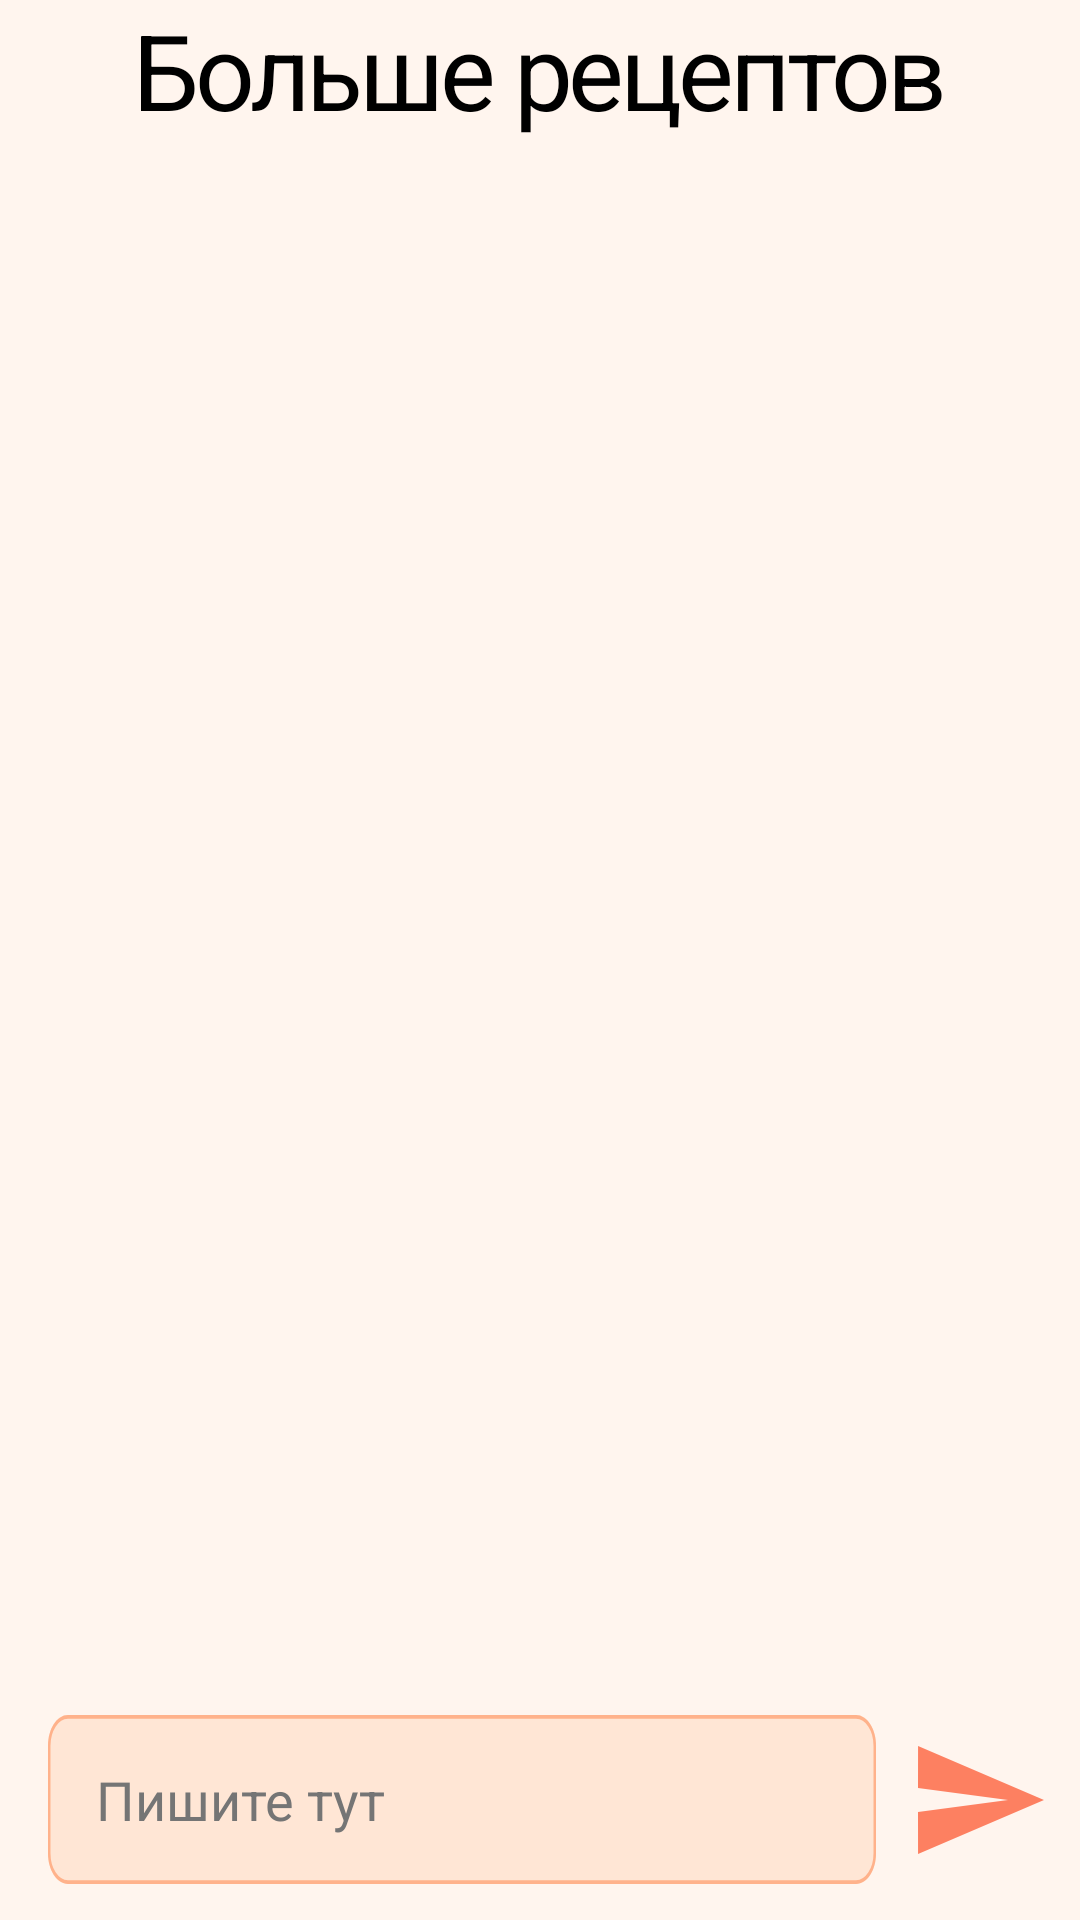

Android layout source for this screen:
<!-- AndroidManifest.xml: activity theme AppTheme.NoActionBar -->
<!-- res/layout/activity_more_recipe.xml -->
<?xml version="1.0" encoding="utf-8"?>
<androidx.constraintlayout.widget.ConstraintLayout xmlns:android="http://schemas.android.com/apk/res/android"
    xmlns:app="http://schemas.android.com/apk/res-auto"
    xmlns:tools="http://schemas.android.com/tools"
    android:layout_width="match_parent"
    android:layout_height="match_parent"
    tools:context=".chatGPT.MoreRecipeActivity">
    <TextView
        android:id="@+id/textViewMoreRecipeTitle"
        android:layout_width="wrap_content"
        android:layout_height="wrap_content"
        android:text="@string/more_recipe"
        android:textAppearance="@style/mainTextAmatic"
        app:layout_constraintEnd_toEndOf="parent"
        app:layout_constraintStart_toStartOf="parent"
        app:layout_constraintTop_toTopOf="parent" />

    <androidx.recyclerview.widget.RecyclerView
        android:id="@+id/recyclerView"
        android:layout_width="0dp"
        android:layout_height="0dp"
        app:layout_constraintBottom_toTopOf="@+id/relativeLayout"
        app:layout_constraintEnd_toEndOf="parent"
        app:layout_constraintStart_toStartOf="parent"
        app:layout_constraintTop_toBottomOf="@+id/textViewMoreRecipeTitle" />

    <RelativeLayout
        android:id="@+id/relativeLayout"
        android:layout_width="0dp"
        android:layout_height="80dp"
        app:layout_constraintBottom_toBottomOf="parent"
        app:layout_constraintEnd_toEndOf="parent"
        app:layout_constraintStart_toStartOf="parent">

        <EditText
            android:id="@+id/editTextWriteHere"
            android:layout_width="match_parent"
            android:layout_height="wrap_content"
            android:layout_centerInParent="true"
            android:layout_marginStart="16dp"
            android:layout_toStartOf="@id/imageButtonSendMessage"
            android:autofillHints=""
            android:background="@drawable/image_search_box"
            android:drawablePadding="10dp"
            android:ems="10"
            android:hint="@string/write_here"
            android:inputType="textPersonName|textCapSentences"
            android:maxLines="1"
            android:padding="16dp"
            android:textColor="@color/black"
            android:textColorHint="#757575" />

        <ImageButton
            android:id="@+id/imageButtonSendMessage"
            android:layout_width="48dp"
            android:layout_height="48dp"
            android:layout_alignParentEnd="true"
            android:layout_centerInParent="true"
            android:layout_marginStart="10dp"
            android:layout_marginEnd="10dp"
            android:background="?android:attr/selectableItemBackgroundBorderless"
            android:contentDescription="@string/write_here"
            android:padding="8dp"
            app:srcCompat="@drawable/baseline_send_24" />

    </RelativeLayout>

</androidx.constraintlayout.widget.ConstraintLayout>
<!-- resources referenced by this layout -->
<resources>
  <color name="black">#FF000000</color>
  <!-- drawable baseline_send_24 (drawable) -->
  <vector android:autoMirrored="true" android:height="48dp"
      android:tint="#FD8061" android:viewportHeight="24"
      android:viewportWidth="24" android:width="48dp" xmlns:android="http://schemas.android.com/apk/res/android">
      <path android:fillColor="@android:color/white" android:pathData="M2.01,21L23,12 2.01,3 2,10l15,2 -15,2z"/>
  </vector>
  <!-- drawable image_search_box (drawable-v24) -->
  <vector
      xmlns:android="http://schemas.android.com/apk/res/android"
      xmlns:aapt="http://schemas.android.com/aapt"
      android:width="332dp"
      android:height="44dp"
      android:viewportWidth="332"
      android:viewportHeight="44"
      >
  
      <group>
  
          <clip-path
              android:pathData="M8 0H324C328.418 0 332 3.58172 332 8V36C332 40.4183 328.418 44 324 44H8C3.58172 44 0 40.4183 0 36V8C0 3.58172 3.58172 0 8 0Z"
              />
  
          <path
              android:pathData="M0 0V44H332V0"
              android:fillColor="#FFE6D5"
              />
  
          <path
              android:pathData="M8 0H324C328.418 0 332 3.58172 332 8V36C332 40.4183 328.418 44 324 44H8C3.58172 44 0 40.4183 0 36V8C0 3.58172 3.58172 0 8 0Z"
              android:strokeWidth="2"
              android:strokeColor="#FFB28B"
              />
  
      </group>
  
  </vector>
  <string name="more_recipe">Больше рецептов</string>
  <string name="write_here">Пишите тут</string>
  <style name="mainTextAmatic">
          <item name="android:textSize">35sp</item>
          <item name="android:letterSpacing">-0.04</item>
          <item name="fontFamily">@font/amatic_sc_bold</item>
      </style>
  <style name="AppTheme.NoActionBar" parent="Theme.MaterialComponents">
          <item name="windowActionBar">false</item>
          <item name="windowNoTitle">true</item>
          <item name="android:textColor">@color/black</item>
          <item name="android:background">#FFF5EE</item>
          <item name="colorSecondary">#FF3B3B</item>
      </style>
</resources>
